Run: headless pygame with SDL's dummy video driver; simulated clock (each Clock.tick advances the game by its frame time, no real sleeping); random seed 0; keys injected as events and as key.get_pressed() state; no mouse input.
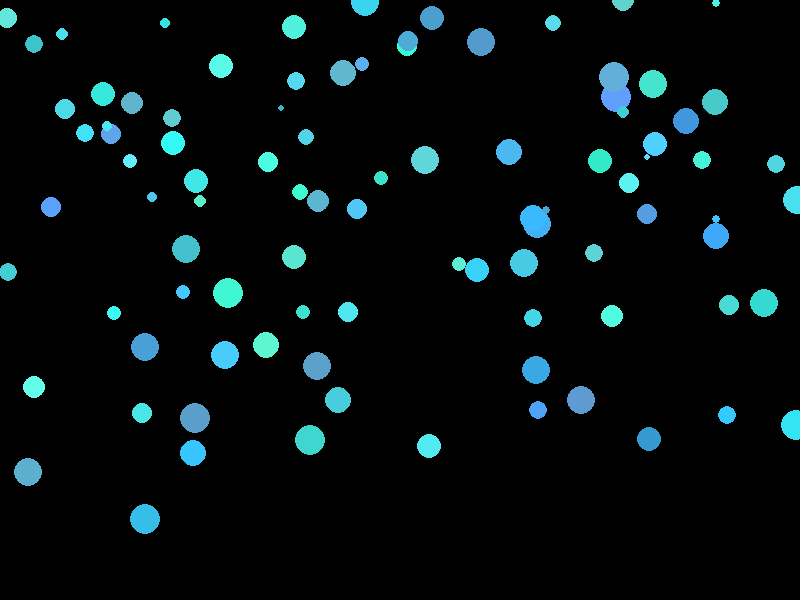
Frame 1 of 4 · flips 1–60 · no input
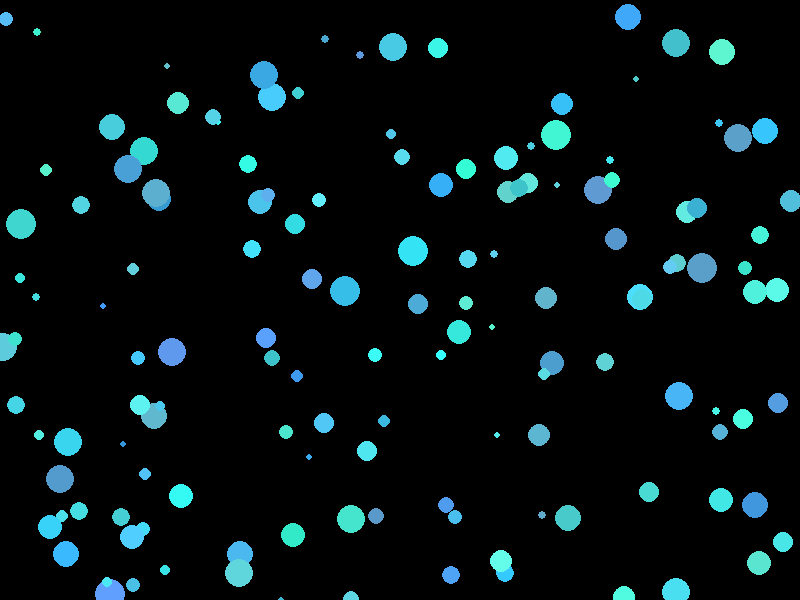
Frame 2 of 4 · flips 61–180 · tapped SPACE, RETURN · held RIGHT (→), D
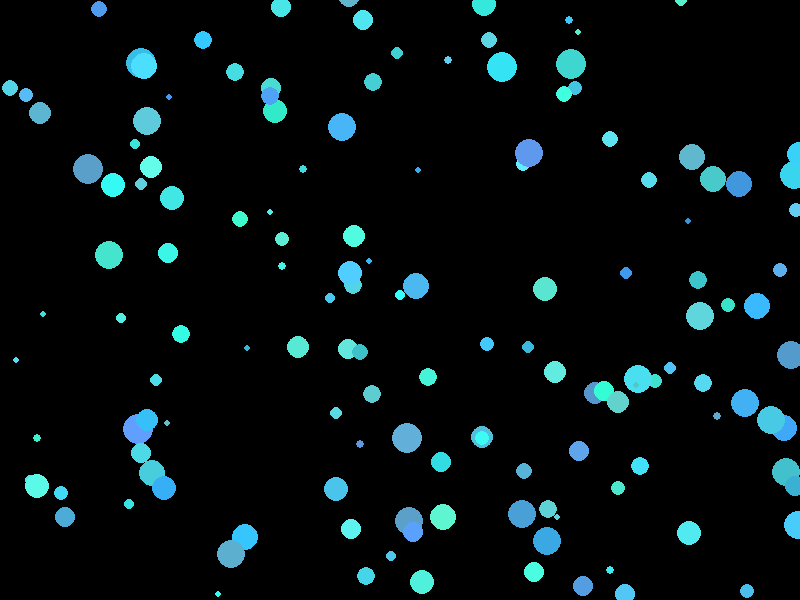
Frame 3 of 4 · flips 181–300 · held DOWN (↓), S
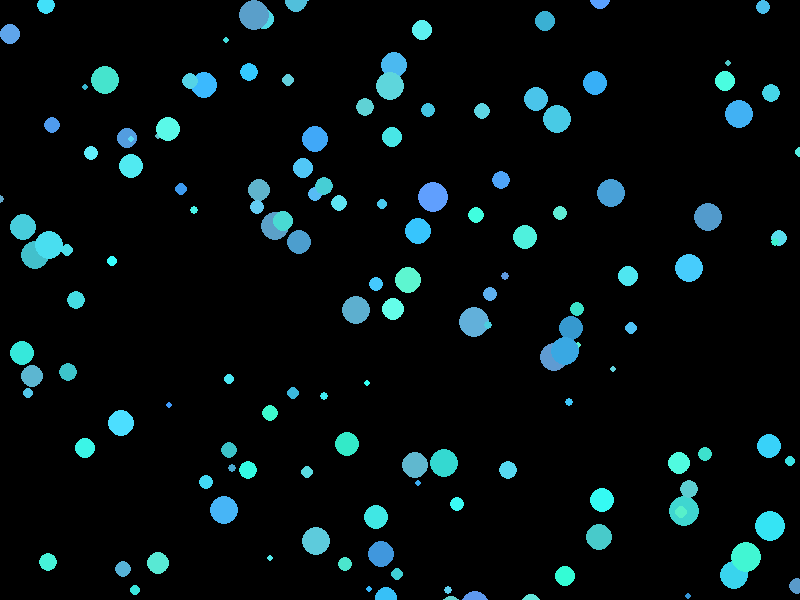
Frame 4 of 4 · flips 301–420 · held LEFT (←), A, UP (↑), W

The pygame program that drew these frames:

import pygame
import random

# Inicializa o Pygame
pygame.init()

# Configurações da Tela
LARGURA = 800
ALTURA = 600
tela = pygame.display.set_mode((LARGURA, ALTURA))
pygame.display.set_caption("Chuva de Círculos")

# Cores
PRETO = (0, 0, 0)

# Classe que define cada círculo da chuva
class Circulo:
    def __init__(self):
        # Tamanho aleatório
        self.raio = random.randint(3, 15)
        # Posição X aleatória ao longo da tela
        self.x = random.randint(0, LARGURA)
        # Começa acima da tela para um início suave
        self.y = random.randint(-ALTURA, 0)
        # Velocidade de queda baseada no tamanho (maiores caem mais rápido)
        self.velocidade = self.raio * 0.5 + random.uniform(1, 3)
        # Cores em tons de azul/ciano para simular água/chuva
        self.cor = (
            random.randint(50, 100),   # Red
            random.randint(150, 255),  # Green
            random.randint(200, 255)   # Blue
        )

    def cair(self):
        # Move o círculo para baixo
        self.y += self.velocidade
        
        # Se o círculo passar do fundo da tela, ele ressurge no topo
        if self.y - self.raio > ALTURA:
            self.y = random.randint(-50, -10)
            self.x = random.randint(0, LARGURA)
            self.velocidade = self.raio * 0.5 + random.uniform(1, 3)

    def desenhar(self, superficie):
        pygame.draw.circle(superficie, self.cor, (int(self.x), int(self.y)), self.raio)

# Cria uma lista contendo 150 círculos
quantidade_circulos = 150
circulos = [Circulo() for _ in range(quantidade_circulos)]

# Relógio para controlar os Frames por Segundo (FPS)
relogio = pygame.time.Clock()
rodando = True

# Loop principal da animação
while rodando:
    # Checa eventos (como fechar a janela)
    for evento in pygame.event.get():
        if evento.type == pygame.QUIT:
            rodando = False

    # Preenche o fundo de preto a cada frame para apagar o frame anterior
    tela.fill(PRETO)

    # Atualiza a posição e desenha cada círculo
    for circulo in circulos:
        circulo.cair()
        circulo.desenhar(tela)

    # Atualiza a tela
    pygame.display.flip()
    
    # Limita a animação a 60 FPS
    relogio.tick(60)

# Encerra o Pygame
pygame.quit()
